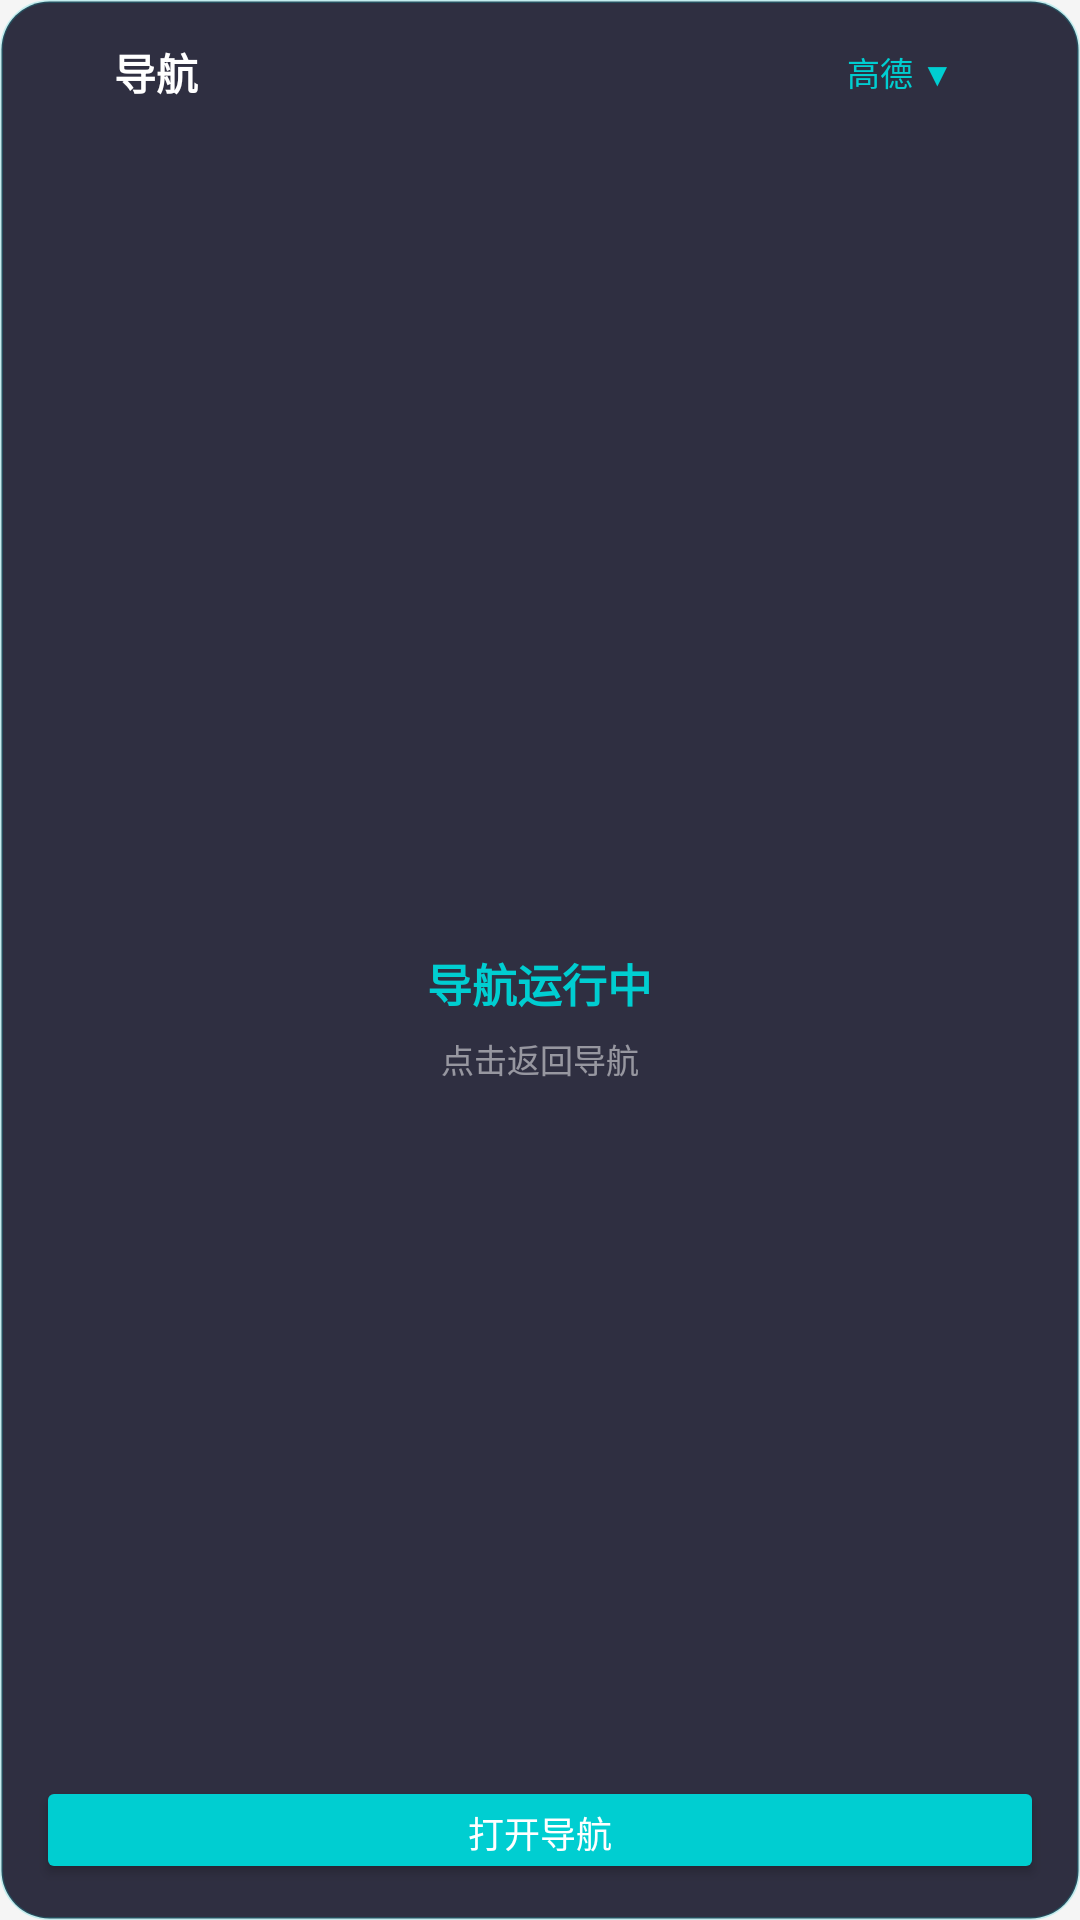

Here is an Android app screen rendered from its layout file. Give the layout XML and the strings, colors and styles it references.
<!-- AndroidManifest.xml: application theme Theme.PandaCarLauncher -->
<!-- res/layout/layout_floating_nav_card.xml -->
<?xml version="1.0" encoding="utf-8"?>
<LinearLayout xmlns:android="http://schemas.android.com/apk/res/android"
    android:layout_width="match_parent"
    android:layout_height="match_parent"
    android:background="@drawable/bg_floating_card"
    android:orientation="vertical"
    android:padding="12dp"
    android:elevation="8dp">

    <LinearLayout
        android:layout_width="match_parent"
        android:layout_height="wrap_content"
        android:orientation="horizontal"
        android:gravity="center_vertical">

        <ImageView
            android:layout_width="20dp"
            android:layout_height="20dp"
            android:src="@drawable/ic_navigation"
            android:tint="#00CED1" />

        <TextView
            android:layout_width="0dp"
            android:layout_height="wrap_content"
            android:layout_weight="1"
            android:layout_marginStart="6dp"
            android:text="导航"
            android:textColor="#FFFFFF"
            android:textSize="14sp"
            android:textStyle="bold" />

        <TextView
            android:id="@+id/nav_card_switch"
            android:layout_width="wrap_content"
            android:layout_height="wrap_content"
            android:text="高德 ▼"
            android:textColor="#00CED1"
            android:textSize="11sp" />

        <ImageView
            android:id="@+id/nav_card_close"
            android:layout_width="24dp"
            android:layout_height="24dp"
            android:layout_marginStart="6dp"
            android:src="@drawable/ic_close"
            android:padding="2dp" />

    </LinearLayout>

    <LinearLayout
        android:layout_width="match_parent"
        android:layout_height="0dp"
        android:layout_weight="1"
        android:orientation="vertical"
        android:gravity="center">

        <ImageView
            android:layout_width="40dp"
            android:layout_height="40dp"
            android:src="@drawable/ic_navigation"
            android:tint="#3000CED1" />

        <TextView
            android:id="@+id/nav_card_status"
            android:layout_width="wrap_content"
            android:layout_height="wrap_content"
            android:layout_marginTop="10dp"
            android:text="导航运行中"
            android:textColor="#00CED1"
            android:textSize="15sp"
            android:textStyle="bold" />

        <TextView
            android:layout_width="wrap_content"
            android:layout_height="wrap_content"
            android:layout_marginTop="6dp"
            android:text="点击返回导航"
            android:textColor="#80FFFFFF"
            android:textSize="11sp" />

    </LinearLayout>

    <Button
        android:id="@+id/nav_card_open"
        android:layout_width="match_parent"
        android:layout_height="36dp"
        android:text="打开导航"
        android:textSize="12sp"
        android:backgroundTint="#00CED1"
        android:textColor="#FFFFFF" />

</LinearLayout>
<!-- resources referenced by this layout -->
<resources>
  <!-- drawable bg_floating_card (drawable) -->
  <?xml version="1.0" encoding="utf-8"?>
  <shape xmlns:android="http://schemas.android.com/apk/res/android"
      android:shape="rectangle">
      <solid android:color="#E61A1A2E" />
      <corners android:radius="16dp" />
      <stroke
          android:width="1dp"
          android:color="#3300CED1" />
  </shape>
  <style name="Theme.PandaCarLauncher" parent="Theme.MaterialComponents.DayNight.NoActionBar">
          <item name="colorPrimary">@color/primary</item>
          <item name="colorPrimaryDark">@color/primary_dark</item>
          <item name="colorAccent">@color/accent</item>
          <item name="android:windowBackground">@color/background</item>
          <item name="android:statusBarColor">@color/status_bar</item>
          <item name="android:navigationBarColor">@color/nav_background</item>
          <item name="android:windowLightStatusBar">false</item>
          <item name="android:colorControlHighlight">@color/ripple_color</item>
          <item name="android:colorControlActivated">@color/primary</item>
      </style>
  <color name="primary">#00CED1</color>
  <color name="primary_dark">#00A88A</color>
  <color name="accent">#FF6B6B</color>
  <color name="background">#0D1642</color>
</resources>
